Run: headless pygame with SDL's dummy video driver; simulated clock (each Clock.tick advances the game by its frame time, no real sleeping); random seed 0; keys injected as events and as key.get_pressed() state; no mouse input.
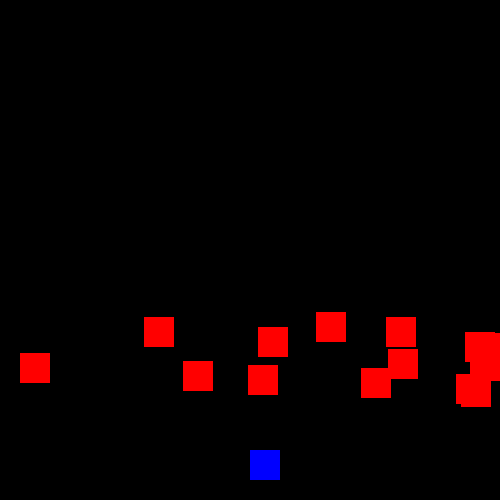
Frame 1 of 4 · flips 1–60 · no input
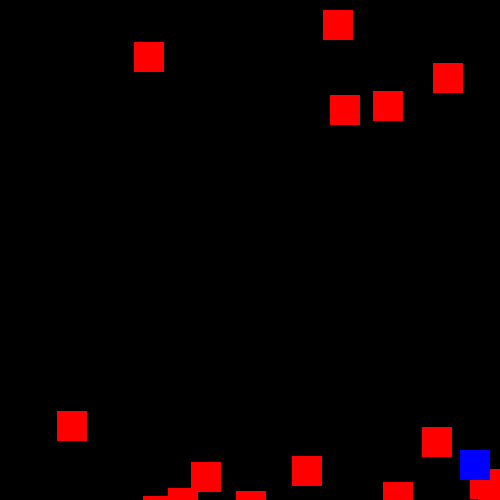
Frame 2 of 4 · flips 61–180 · tapped SPACE, RETURN · held RIGHT (→), D
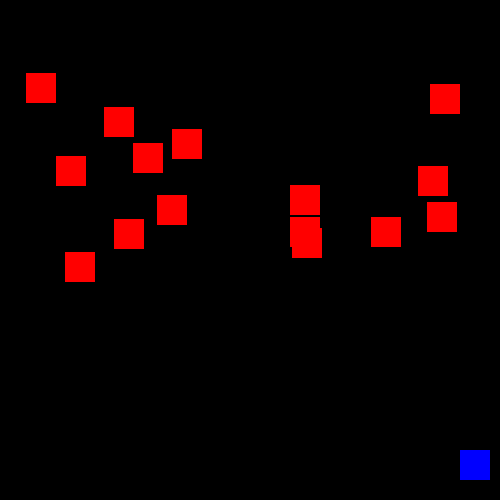
Frame 3 of 4 · flips 181–300 · held DOWN (↓), S
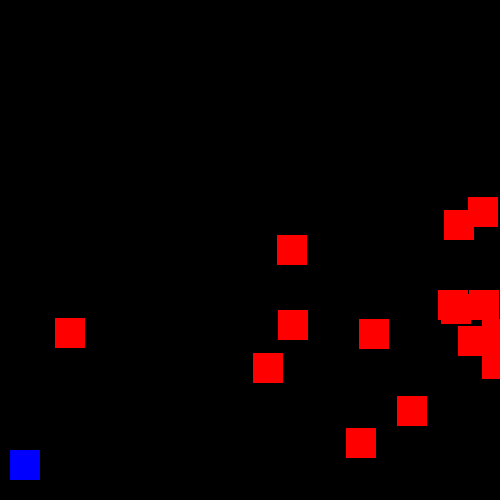
Frame 4 of 4 · flips 301–420 · held LEFT (←), A, UP (↑), W

The pygame program that drew these frames:

import pygame
import random
pygame.init()

valge = (255, 255, 255)
must = (0, 0, 0)
punane = (255, 0, 0)
roheline = (0, 255, 0)
sinine = (0, 0, 255)

pygame.display.set_caption("Mäng")

clock = pygame.time.Clock()

kõik_vastased = pygame.sprite.Group()
all_sprites = pygame.sprite.Group()

kiirus = 15
x=250
y=450

class mängija(pygame.sprite.Sprite):
    def __init__(self):
        pygame.sprite.Sprite.__init__(self)
        self.image = pygame.Surface((30, 30))
        self.image.fill(sinine)
        self.rect = self.image.get_rect()
        self.rect.y = y
        self.rect.x = x
        self.kiirus = 15

class vastane(pygame.sprite.Sprite):
    def __init__(self):
        pygame.sprite.Sprite.__init__(self)
        self.image = pygame.Surface((30, 30))
        self.image.fill(punane)
        self.rect = self.image.get_rect()
        self.rect.y = random.randrange(0, 100)
        self.rect.x = random.randrange(0, 500)
    def update(self):
        self.rect.y += 10
        if self.rect.y > ekraanikõrgus:
            self.uus_positsioon()
    def uus_positsioon(self): 
        self.rect.y = random.randrange(0, 100)
        self.rect.x = random.randrange(10, 490)


for i in range(15):
    
    vast = vastane()

    kõik_vastased.add(vast)

mängija1 = mängija()
all_sprites.add(mängija1)

ekraanilaius = 500
ekraanikõrgus = 500

aken = pygame.display.set_mode((ekraanilaius, ekraanikõrgus))



run=True
while run:
    pygame.time.delay(100)
    nooled=pygame.key.get_pressed()
    
    for event in pygame.event.get():
        if event.type == pygame.QUIT:
            run=False
    
    if nooled[pygame.K_LEFT] and mängija1.rect.x > mängija1.kiirus:
        mängija1.rect.x -=mängija1.kiirus
    if nooled[pygame.K_RIGHT] and mängija1.rect.x < ekraanilaius - 30 - mängija1.kiirus:
        mängija1.rect.x += mängija1.kiirus
        
    aken.fill((0, 0, 0))

   
    kõik_vastased.update()
    kõik_vastased.draw(aken)
    all_sprites.update()
    all_sprites.draw(aken)
    pygame.display.update()
    clock.tick(27)
    pygame.display.flip()
    

pygame.quit()
